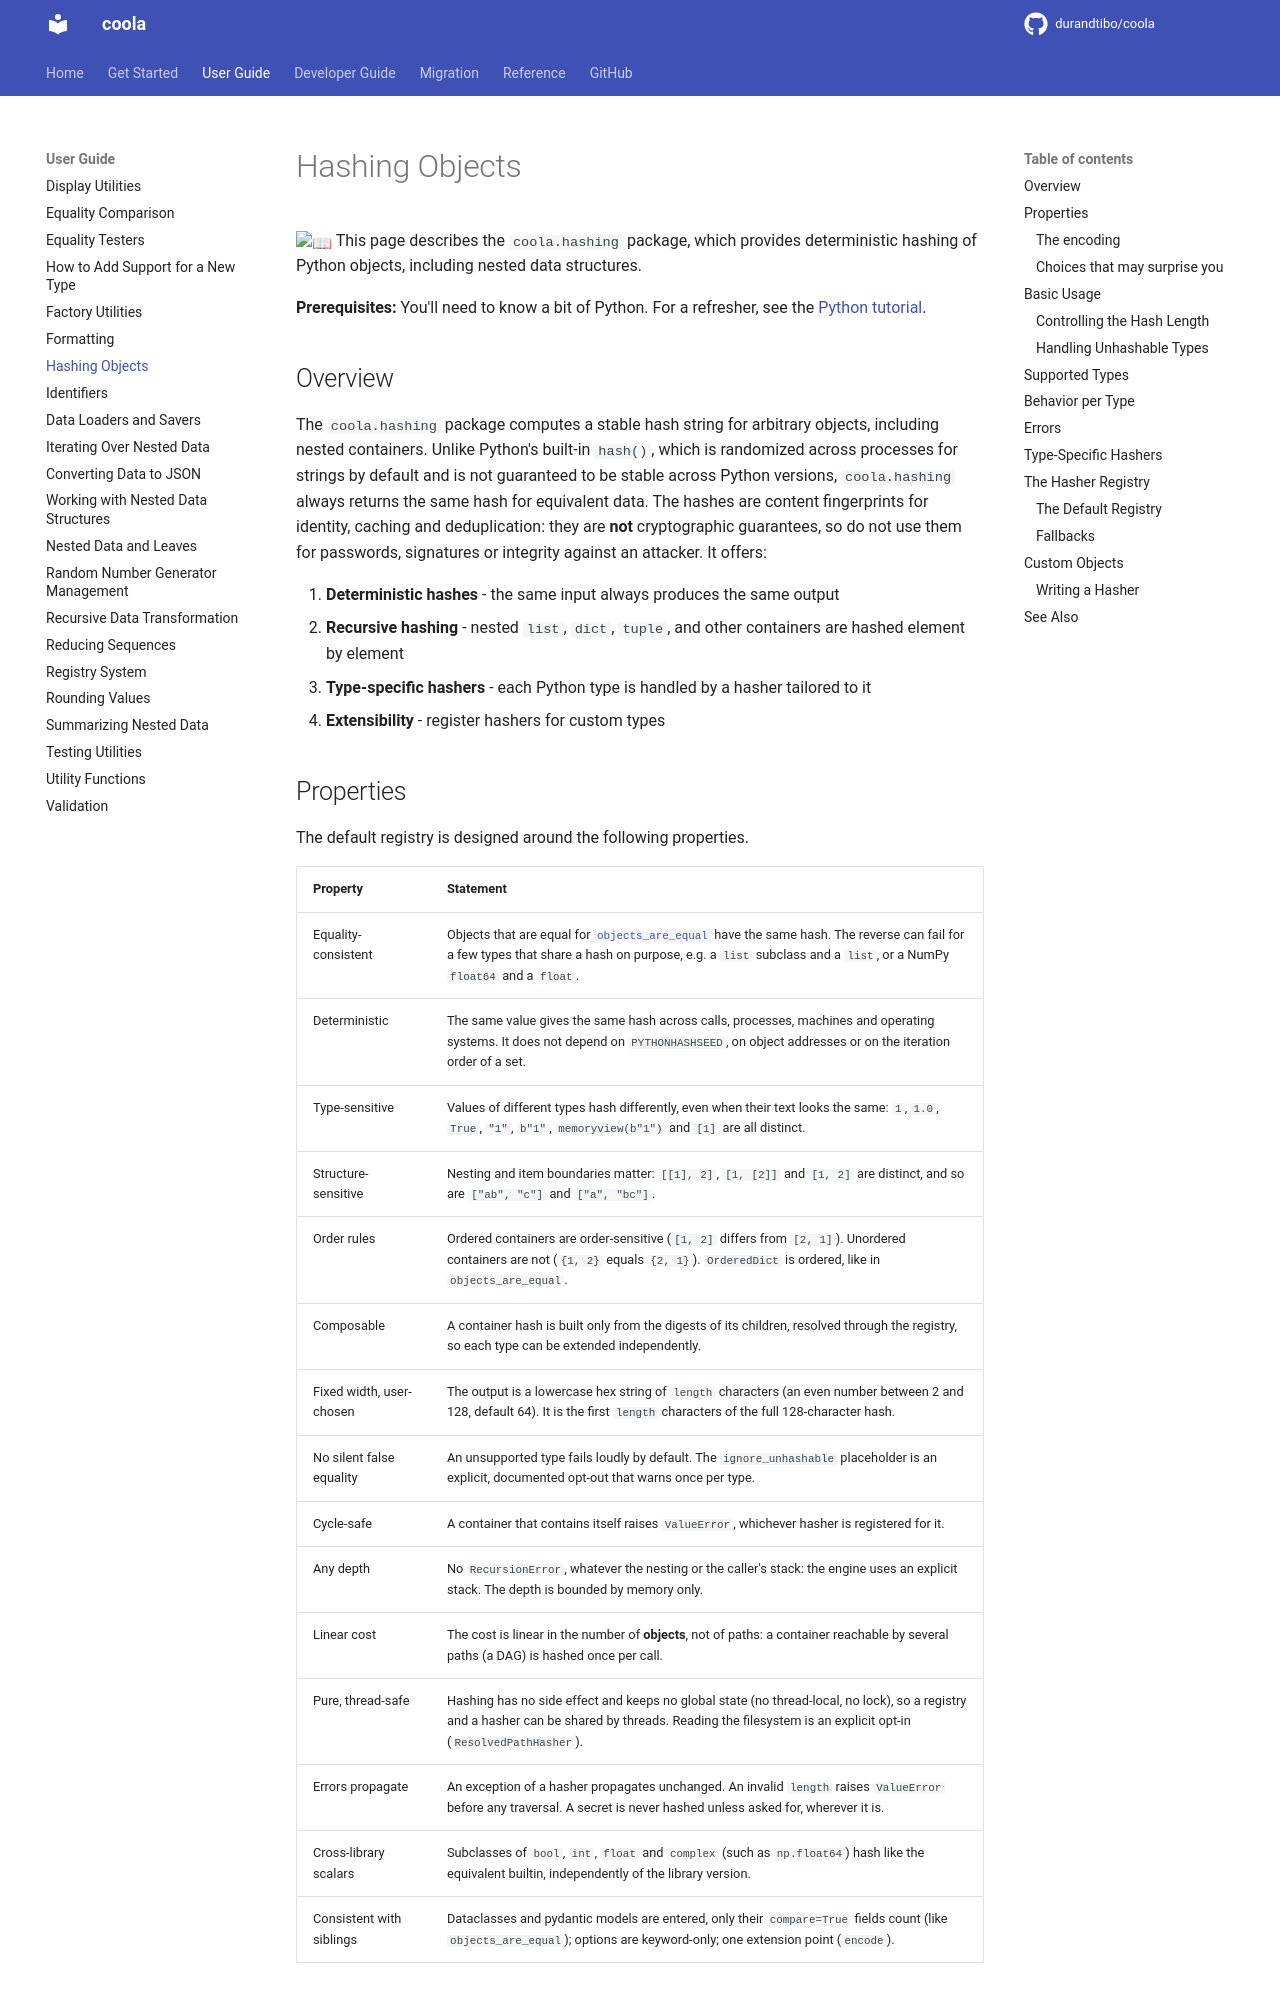

repository: durandtibo/coola · page: main/uguide/hashing/index.html · generator: mkdocs

# Hashing Objects

:book: This page describes the `coola.hashing` package, which provides deterministic hashing
of Python objects, including nested data structures.

**Prerequisites:** You'll need to know a bit of Python.
For a refresher, see the [Python tutorial](https://docs.python.org/tutorial/).

## Overview

The `coola.hashing` package computes a stable hash string for arbitrary objects, including
nested containers. Unlike Python's built-in `hash()`, which is randomized across processes for
strings by default and is not guaranteed to be stable across Python versions, `coola.hashing`
always returns the same hash for equivalent data. The hashes are content fingerprints for
identity, caching and deduplication: they are **not** cryptographic guarantees, so do not use them
for passwords, signatures or integrity against an attacker. It offers:

1. **Deterministic hashes** - the same input always produces the same output
2. **Recursive hashing** - nested `list`, `dict`, `tuple`, and other containers are hashed
   element by element
3. **Type-specific hashers** - each Python type is handled by a hasher tailored to it
4. **Extensibility** - register hashers for custom types
